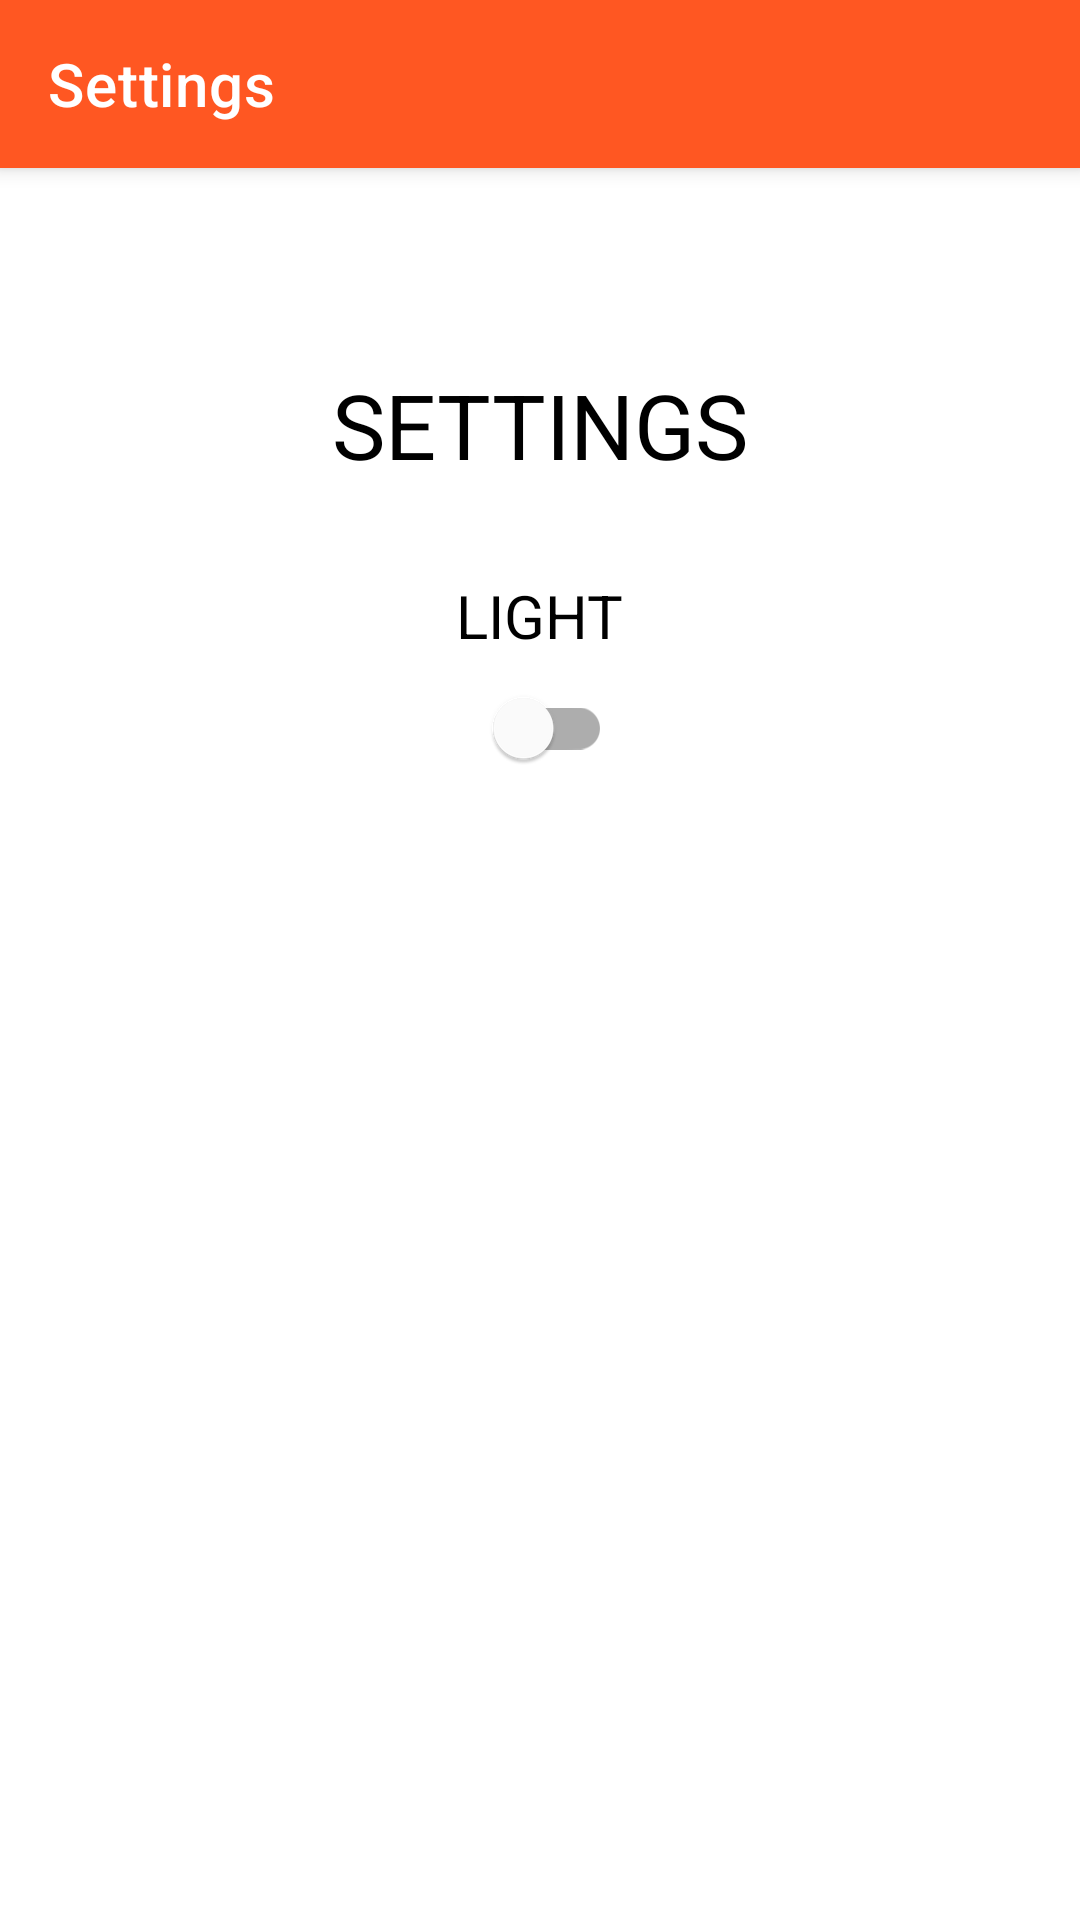

Layout XML and referenced resources for this Android screen:
<!-- AndroidManifest.xml: application theme Theme.MyGithubTaskRefacktor -->
<!-- res/layout/fragment_settings.xml -->
<?xml version="1.0" encoding="utf-8"?>
<androidx.constraintlayout.widget.ConstraintLayout xmlns:android="http://schemas.android.com/apk/res/android"
    xmlns:app="http://schemas.android.com/apk/res-auto"
    xmlns:tools="http://schemas.android.com/tools"
    android:id="@+id/parentView"
    android:layout_width="match_parent"
    android:layout_height="match_parent"
    android:background="@color/white"
    tools:context=".feature_github.presentation.settings_screen.SettingsFragment">

    <com.google.android.material.appbar.MaterialToolbar
        android:id="@+id/topAppBar"
        style="@style/Widget.MaterialComponents.Toolbar.Primary"
        android:layout_width="match_parent"
        android:layout_height="?attr/actionBarSize"
        android:background="@color/orange"
        app:layout_constraintEnd_toEndOf="parent"
        app:layout_constraintStart_toStartOf="parent"
        app:layout_constraintTop_toTopOf="parent"
        app:navigationIcon="@drawable/ic_back"
        app:title="Settings"
        app:titleTextColor="@color/white" />

    <TextView
        android:id="@+id/titleTV"
        android:layout_width="wrap_content"
        android:layout_height="wrap_content"
        android:layout_marginTop="12dp"
        android:text="Settings"
        android:textAllCaps="true"
        android:textColor="@color/black"
        android:textSize="30sp"
        app:layout_constraintBottom_toBottomOf="parent"
        app:layout_constraintEnd_toEndOf="parent"
        app:layout_constraintStart_toStartOf="parent"
        app:layout_constraintTop_toBottomOf="@id/topAppBar"
        app:layout_constraintVertical_bias="0.1" />

    <TextView
        android:id="@+id/themeTV"
        android:layout_width="wrap_content"
        android:layout_height="wrap_content"
        android:layout_marginTop="30dp"
        android:text="Light"
        android:textAllCaps="true"
        android:textColor="@color/black"
        android:textSize="20sp"
        app:layout_constraintEnd_toEndOf="parent"
        app:layout_constraintStart_toStartOf="parent"
        app:layout_constraintTop_toBottomOf="@+id/titleTV" />

    <com.google.android.material.switchmaterial.SwitchMaterial
        android:id="@+id/themeSwitch"
        android:layout_width="wrap_content"
        android:layout_height="wrap_content"
        app:layout_constraintEnd_toEndOf="parent"
        app:layout_constraintStart_toStartOf="parent"
        app:layout_constraintTop_toBottomOf="@+id/themeTV" />


</androidx.constraintlayout.widget.ConstraintLayout>
<!-- resources referenced by this layout -->
<resources>
  <color name="black">#FF000000</color>
  <color name="orange">#FF5722</color>
  <color name="white">#FFFFFFFF</color>
  <style name="Theme.MyGithubTaskRefacktor" parent="Theme.MaterialComponents.DayNight.DarkActionBar">
          
          <item name="colorPrimary">@color/purple_500</item>
          <item name="colorPrimaryVariant">@color/purple_700</item>
          <item name="colorOnPrimary">@color/white</item>
          
          <item name="colorSecondary">@color/teal_200</item>
          <item name="colorSecondaryVariant">@color/teal_700</item>
          <item name="colorOnSecondary">@color/black</item>
          
          <item name="android:statusBarColor" tools:targetApi="l">?attr/colorPrimaryVariant</item>
          
      </style>
  <color name="purple_500">#FF6200EE</color>
  <color name="purple_700">#FF3700B3</color>
  <color name="teal_200">#FF03DAC5</color>
  <color name="teal_700">#FF018786</color>
</resources>
